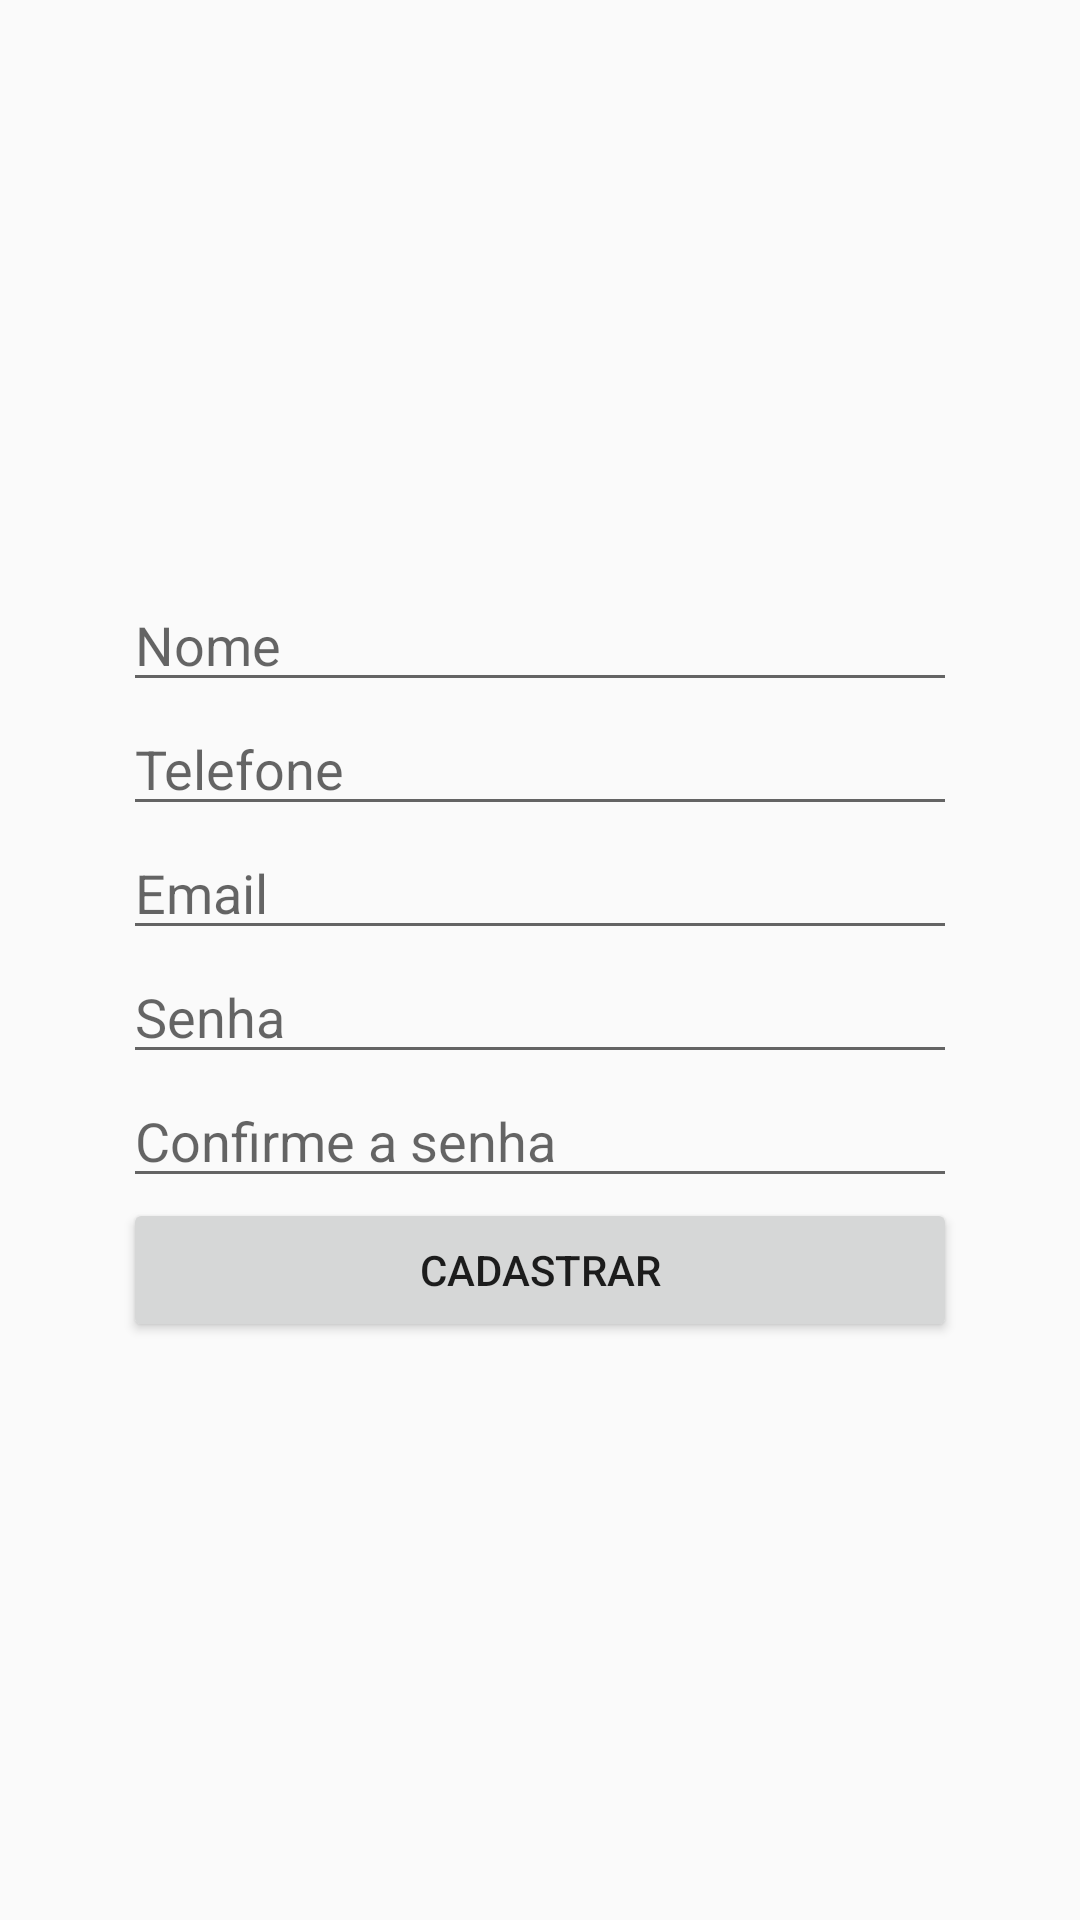

Layout XML and referenced resources for this Android screen:
<!-- AndroidManifest.xml: application theme AppTheme -->
<!-- res/layout/activity_cadastra_corretor.xml -->
<?xml version="1.0" encoding="utf-8"?>
<RelativeLayout xmlns:android="http://schemas.android.com/apk/res/android"
    xmlns:tools="http://schemas.android.com/tools"
    android:layout_width="match_parent"
    android:layout_height="match_parent"
    android:paddingBottom="@dimen/activity_vertical_margin"
    android:paddingLeft="@dimen/activity_horizontal_margin"
    android:paddingRight="@dimen/activity_horizontal_margin"
    android:paddingTop="@dimen/activity_vertical_margin"
    tools:context="br.ufpi.easii.es.vendedistraido.view.CadastraCorretorActivity">
    <LinearLayout
        android:layout_width="match_parent"
        android:layout_height="match_parent"
        android:gravity="center"
        android:layout_margin="25dp"
        android:orientation="vertical">
        <EditText
            style="@style/DefaltEditText"
            android:id="@+id/cadastra_corretor_edt_nome"
            android:hint="@string/nome"/>
        <EditText
            style="@style/DefaltEditText"
            android:id="@+id/cadastra_corretor_edt_telefone"
            android:hint="@string/telefone"/>
        <EditText
            style="@style/DefaltEditText"
            android:id="@+id/cadastra_corretor_edt_email"
            android:hint="@string/email"/>
        <EditText
            style="@style/DefaltEditText"
            android:id="@+id/cadastra_corretor_edt_senha"
            android:hint="@string/senha"/>
        <EditText
            style="@style/DefaltEditText"
            android:id="@+id/cadastra_corretor_edt_confirme_senha"
            android:hint="@string/confirmar_senha"/>
        <Button
            style="@style/DefaltButton"
            android:id="@+id/cadastra_corretor_btn_cadastrar"
            android:text="@string/cadastrar"/>
    </LinearLayout>
</RelativeLayout>
<!-- resources referenced by this layout -->
<resources>
  <dimen name="activity_horizontal_margin">16dp</dimen>
  <dimen name="activity_vertical_margin">16dp</dimen>
  <string name="cadastrar">Cadastrar</string>
  <string name="confirmar_senha">Confirme a senha</string>
  <string name="email">Email</string>
  <string name="nome">Nome</string>
  <string name="senha">Senha</string>
  <string name="telefone">Telefone</string>
  <style name="DefaltButton">
          <item name="android:layout_width">match_parent</item>
          <item name="android:layout_height">wrap_content</item>
      </style>
  <style name="DefaltEditText">
          <item name="android:layout_width">match_parent</item>
          <item name="android:layout_height">wrap_content</item>
      </style>
  <style name="AppTheme" parent="Theme.AppCompat.Light.DarkActionBar">
          
          <item name="colorPrimary">@color/colorPrimary</item>
          <item name="colorPrimaryDark">@color/colorPrimaryDark</item>
          <item name="colorAccent">@color/colorAccent</item>
      </style>
  <color name="colorPrimary">#3F51B5</color>
  <color name="colorPrimaryDark">#303F9F</color>
  <color name="colorAccent">#FF4081</color>
</resources>
